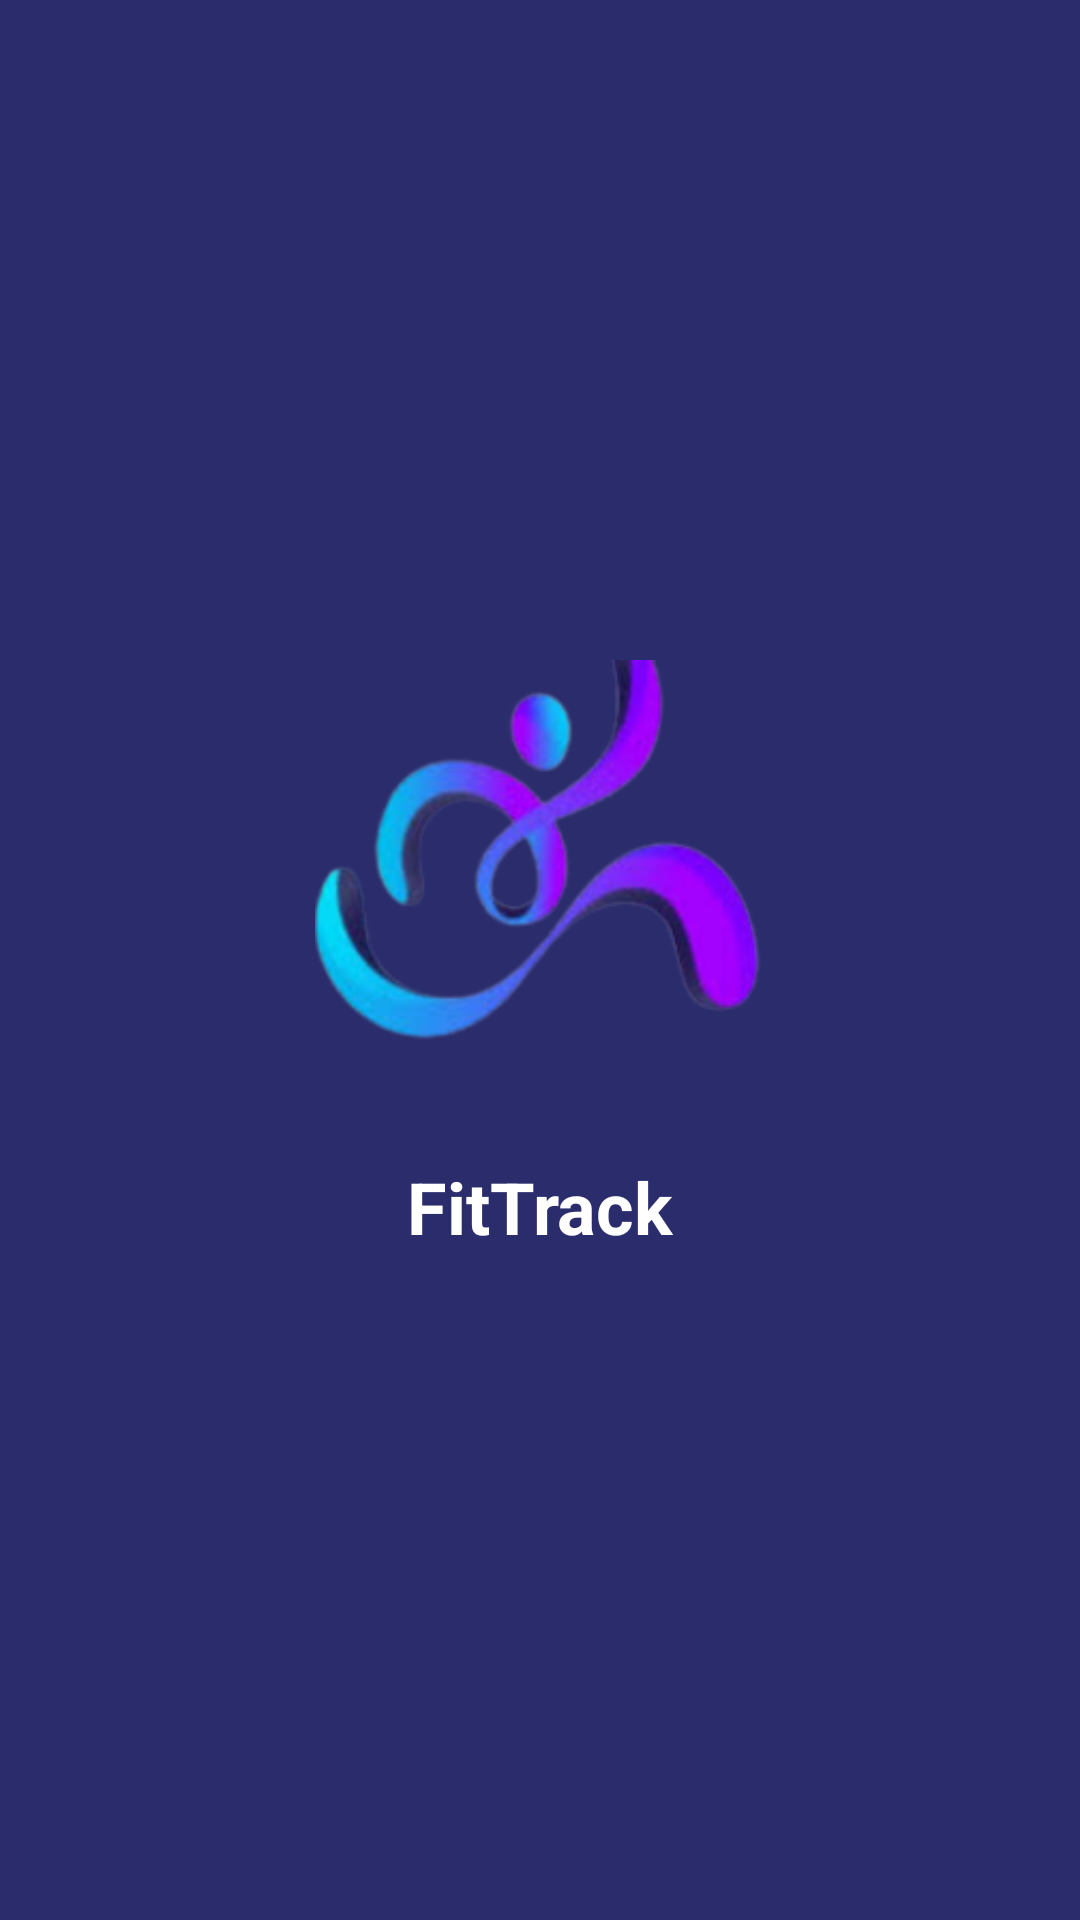

Android layout source for this screen:
<!-- AndroidManifest.xml: application theme Theme.Lab_Exam2 -->
<!-- res/layout/activity_main.xml -->
<?xml version="1.0" encoding="utf-8"?>
<androidx.constraintlayout.widget.ConstraintLayout xmlns:android="http://schemas.android.com/apk/res/android"
    xmlns:app="http://schemas.android.com/apk/res-auto"
    xmlns:tools="http://schemas.android.com/tools"
    android:id="@+id/login"
    android:layout_width="match_parent"
    android:layout_height="match_parent"
    android:background="@color/primaryColor"
    tools:context=".MainActivity">

    
    <ImageView
        android:id="@+id/imageView"
        android:layout_width="150dp"
        android:layout_height="150dp"
        android:layout_marginTop="220dp"
        app:layout_constraintTop_toTopOf="parent"
        app:layout_constraintStart_toStartOf="parent"
        app:layout_constraintEnd_toEndOf="parent"
        android:src="@drawable/logo" />

    
    <TextView
        android:id="@+id/appName"
        android:layout_width="wrap_content"
        android:layout_height="wrap_content"
        android:layout_marginTop="16dp"
        android:text="@string/app_name"
        android:textColor="@android:color/white"
        android:textSize="24sp"
        android:textStyle="bold"
        app:layout_constraintEnd_toEndOf="parent"
        app:layout_constraintStart_toStartOf="parent"
        app:layout_constraintTop_toBottomOf="@id/imageView" />

</androidx.constraintlayout.widget.ConstraintLayout>
<!-- resources referenced by this layout -->
<resources>
  <color name="primaryColor">#2a2c6c</color>
  <!-- drawable logo: png bitmap (drawable, 39749 bytes) -->
  <string name="app_name">FitTrack</string>
  <style name="Theme.Lab_Exam2" parent="Base.Theme.Lab_Exam2" />
  <style name="Base.Theme.Lab_Exam2" parent="Theme.Material3.DayNight.NoActionBar">
          
          
      </style>
</resources>
